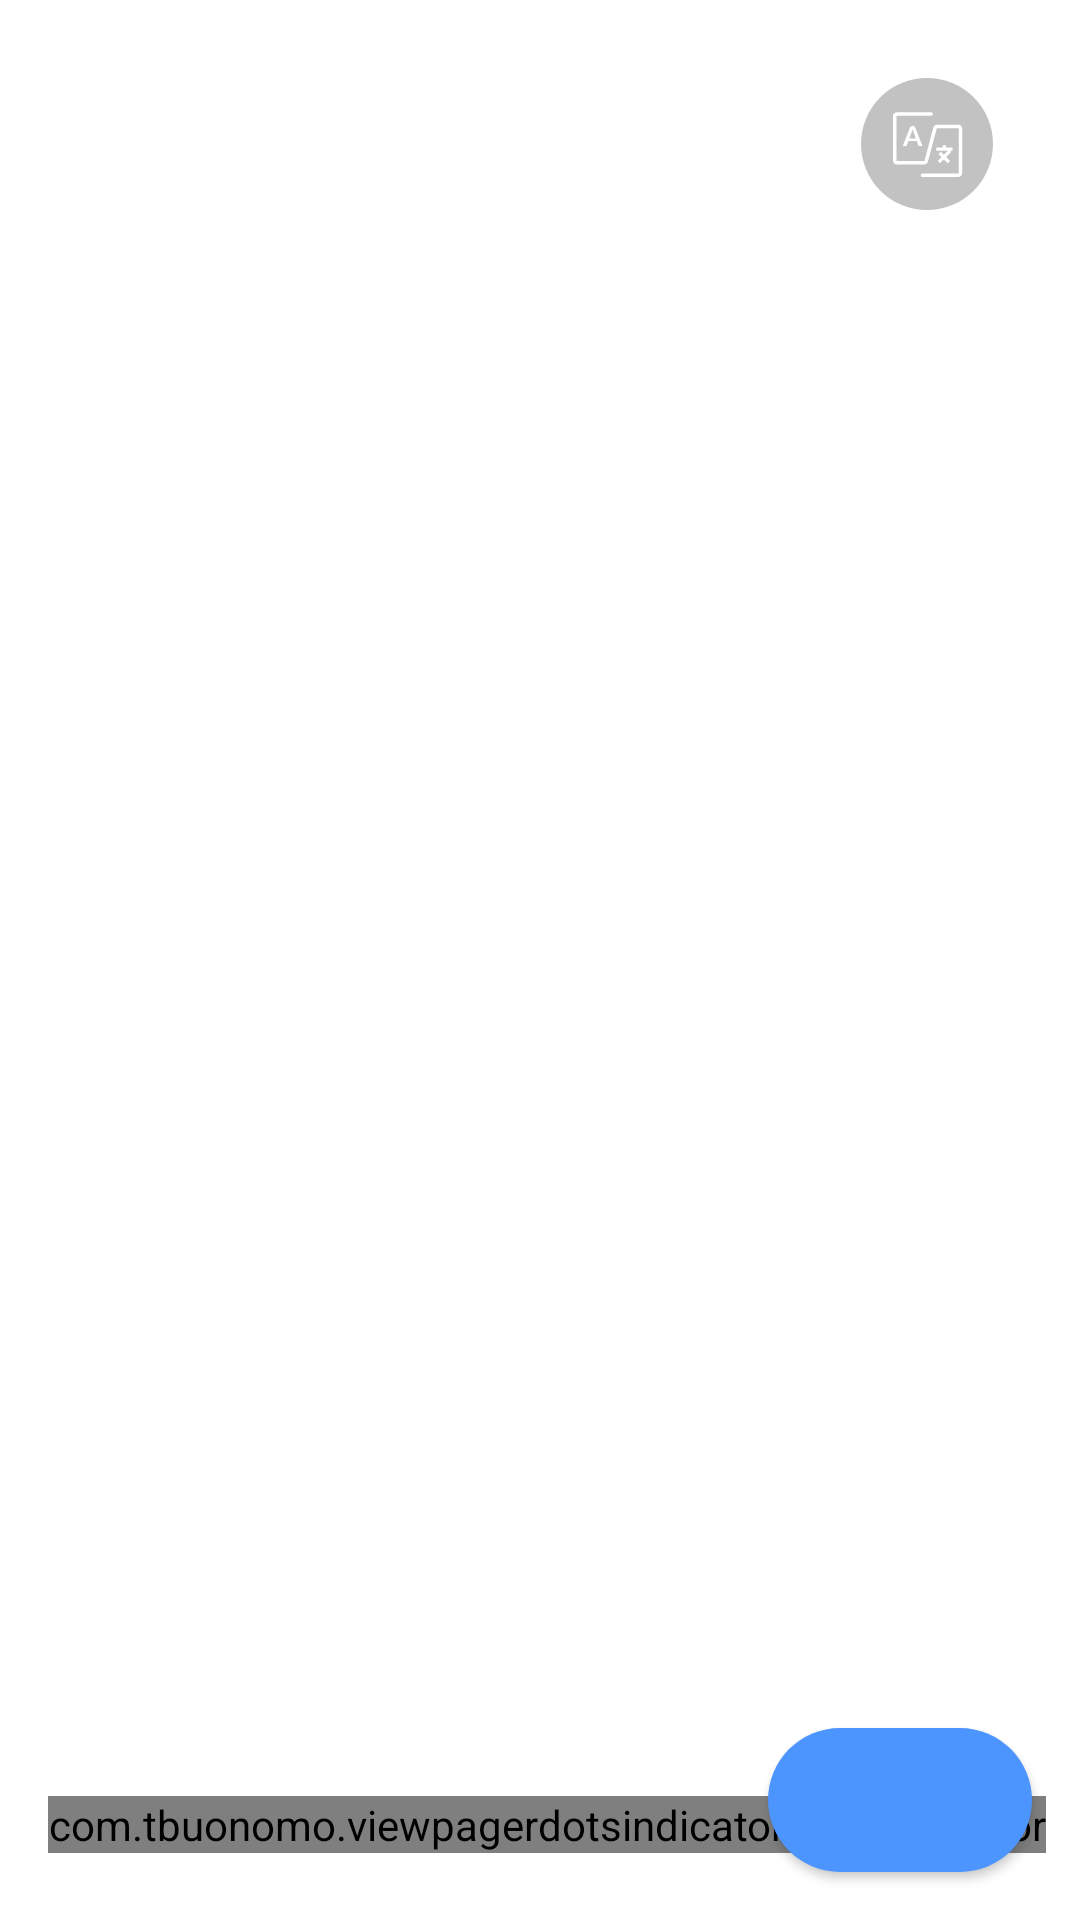

Produce the Android XML layout that renders to this screen, including the resource entries it uses.
<!-- AndroidManifest.xml: application theme Theme.Marketplace -->
<!-- res/layout/fragment_onboarding.xml -->
<?xml version="1.0" encoding="utf-8"?>
<androidx.constraintlayout.widget.ConstraintLayout xmlns:android="http://schemas.android.com/apk/res/android"
    xmlns:app="http://schemas.android.com/apk/res-auto"
    xmlns:tools="http://schemas.android.com/tools"
    android:id="@+id/clOnboarding"
    android:layout_width="match_parent"
    android:layout_height="match_parent"
    android:animateLayoutChanges="true"
    android:fitsSystemWindows="true"
    tools:context=".onboarding.OnBoardingFragment">


    <androidx.viewpager2.widget.ViewPager2
        android:id="@+id/vpOnBoarding"
        android:layout_width="match_parent"
        android:layout_height="match_parent"
        android:fitsSystemWindows="true"
        app:layout_constraintBottom_toBottomOf="parent"
        app:layout_constraintEnd_toEndOf="parent"
        app:layout_constraintHorizontal_bias="0.5"
        app:layout_constraintStart_toStartOf="parent"
        app:layout_constraintTop_toTopOf="parent" />


    <ImageButton
        android:id="@+id/ibChangeLocale"
        android:layout_width="wrap_content"
        android:layout_height="wrap_content"
        android:layout_marginTop="16dp"
        android:layout_marginEnd="16dp"
        android:backgroundTint="#00BB86FC"
        android:src="@drawable/ic_translate"
        app:layout_constraintRight_toRightOf="parent"
        app:layout_constraintTop_toTopOf="parent" />

    <com.tbuonomo.viewpagerdotsindicator.DotsIndicator
        android:id="@+id/diOnBoarding"
        android:layout_width="wrap_content"
        android:layout_height="wrap_content"
        android:layout_marginStart="16dp"
        app:dotsColor="@android:color/white"
        app:dotsCornerRadius="8dp"
        app:dotsSize="16dp"
        app:dotsSpacing="4dp"
        app:dotsWidthFactor="2.5"
        app:layout_constraintBottom_toBottomOf="parent"
        app:layout_constraintLeft_toLeftOf="parent"
        app:layout_constraintTop_toTopOf="@id/btnAction"
        app:progressMode="true"
        app:selectedDotColor="@color/colorPrimary" />

    <androidx.appcompat.widget.AppCompatButton
        android:id="@+id/btnAction"
        android:layout_width="wrap_content"
        android:layout_height="wrap_content"
        android:layout_margin="16dp"
        android:background="@drawable/rounded_button"
        android:fontFamily="@font/font_sf_pro_bold"
        android:paddingStart="16dp"
        android:paddingEnd="16dp"
        android:textAllCaps="false"

        android:textColor="@android:color/white"
        app:layout_constraintBottom_toBottomOf="parent"
        app:layout_constraintRight_toRightOf="parent" />

</androidx.constraintlayout.widget.ConstraintLayout>
<!-- resources referenced by this layout -->
<resources>
  <color name="colorPrimary">#4C95FF</color>
  <!-- drawable ic_translate: vector/xml drawable (drawable, 2734 chars, omitted) -->
  <!-- drawable rounded_button (drawable) -->
  <?xml version="1.0" encoding="utf-8"?>
  <shape xmlns:android="http://schemas.android.com/apk/res/android"
      android:shape="rectangle">
          <solid android:color="#4C95FF"/>
          <corners android:radius="100dp"/>
  
  </shape>
  <style name="Theme.Marketplace" parent="Theme.MaterialComponents.DayNight.NoActionBar">
          
          <item name="colorPrimary">@color/purple_500</item>
          <item name="colorPrimaryVariant">@color/upper_toolbar</item>
          <item name="colorOnPrimary">@color/white</item>
          
          <item name="colorSecondary">@color/teal_200</item>
          <item name="colorSecondaryVariant">@color/teal_700</item>
          <item name="colorOnSecondary">@color/black</item>
          
          <item name="android:statusBarColor" tools:targetApi="l">?attr/colorPrimaryVariant</item>
          
      </style>
  <color name="purple_500">#FF6200EE</color>
  <color name="upper_toolbar">#4C95FF</color>
  <color name="white">#FFFFFFFF</color>
  <color name="teal_200">#FF03DAC5</color>
  <color name="teal_700">#FF018786</color>
  <color name="black">#FF000000</color>
</resources>
